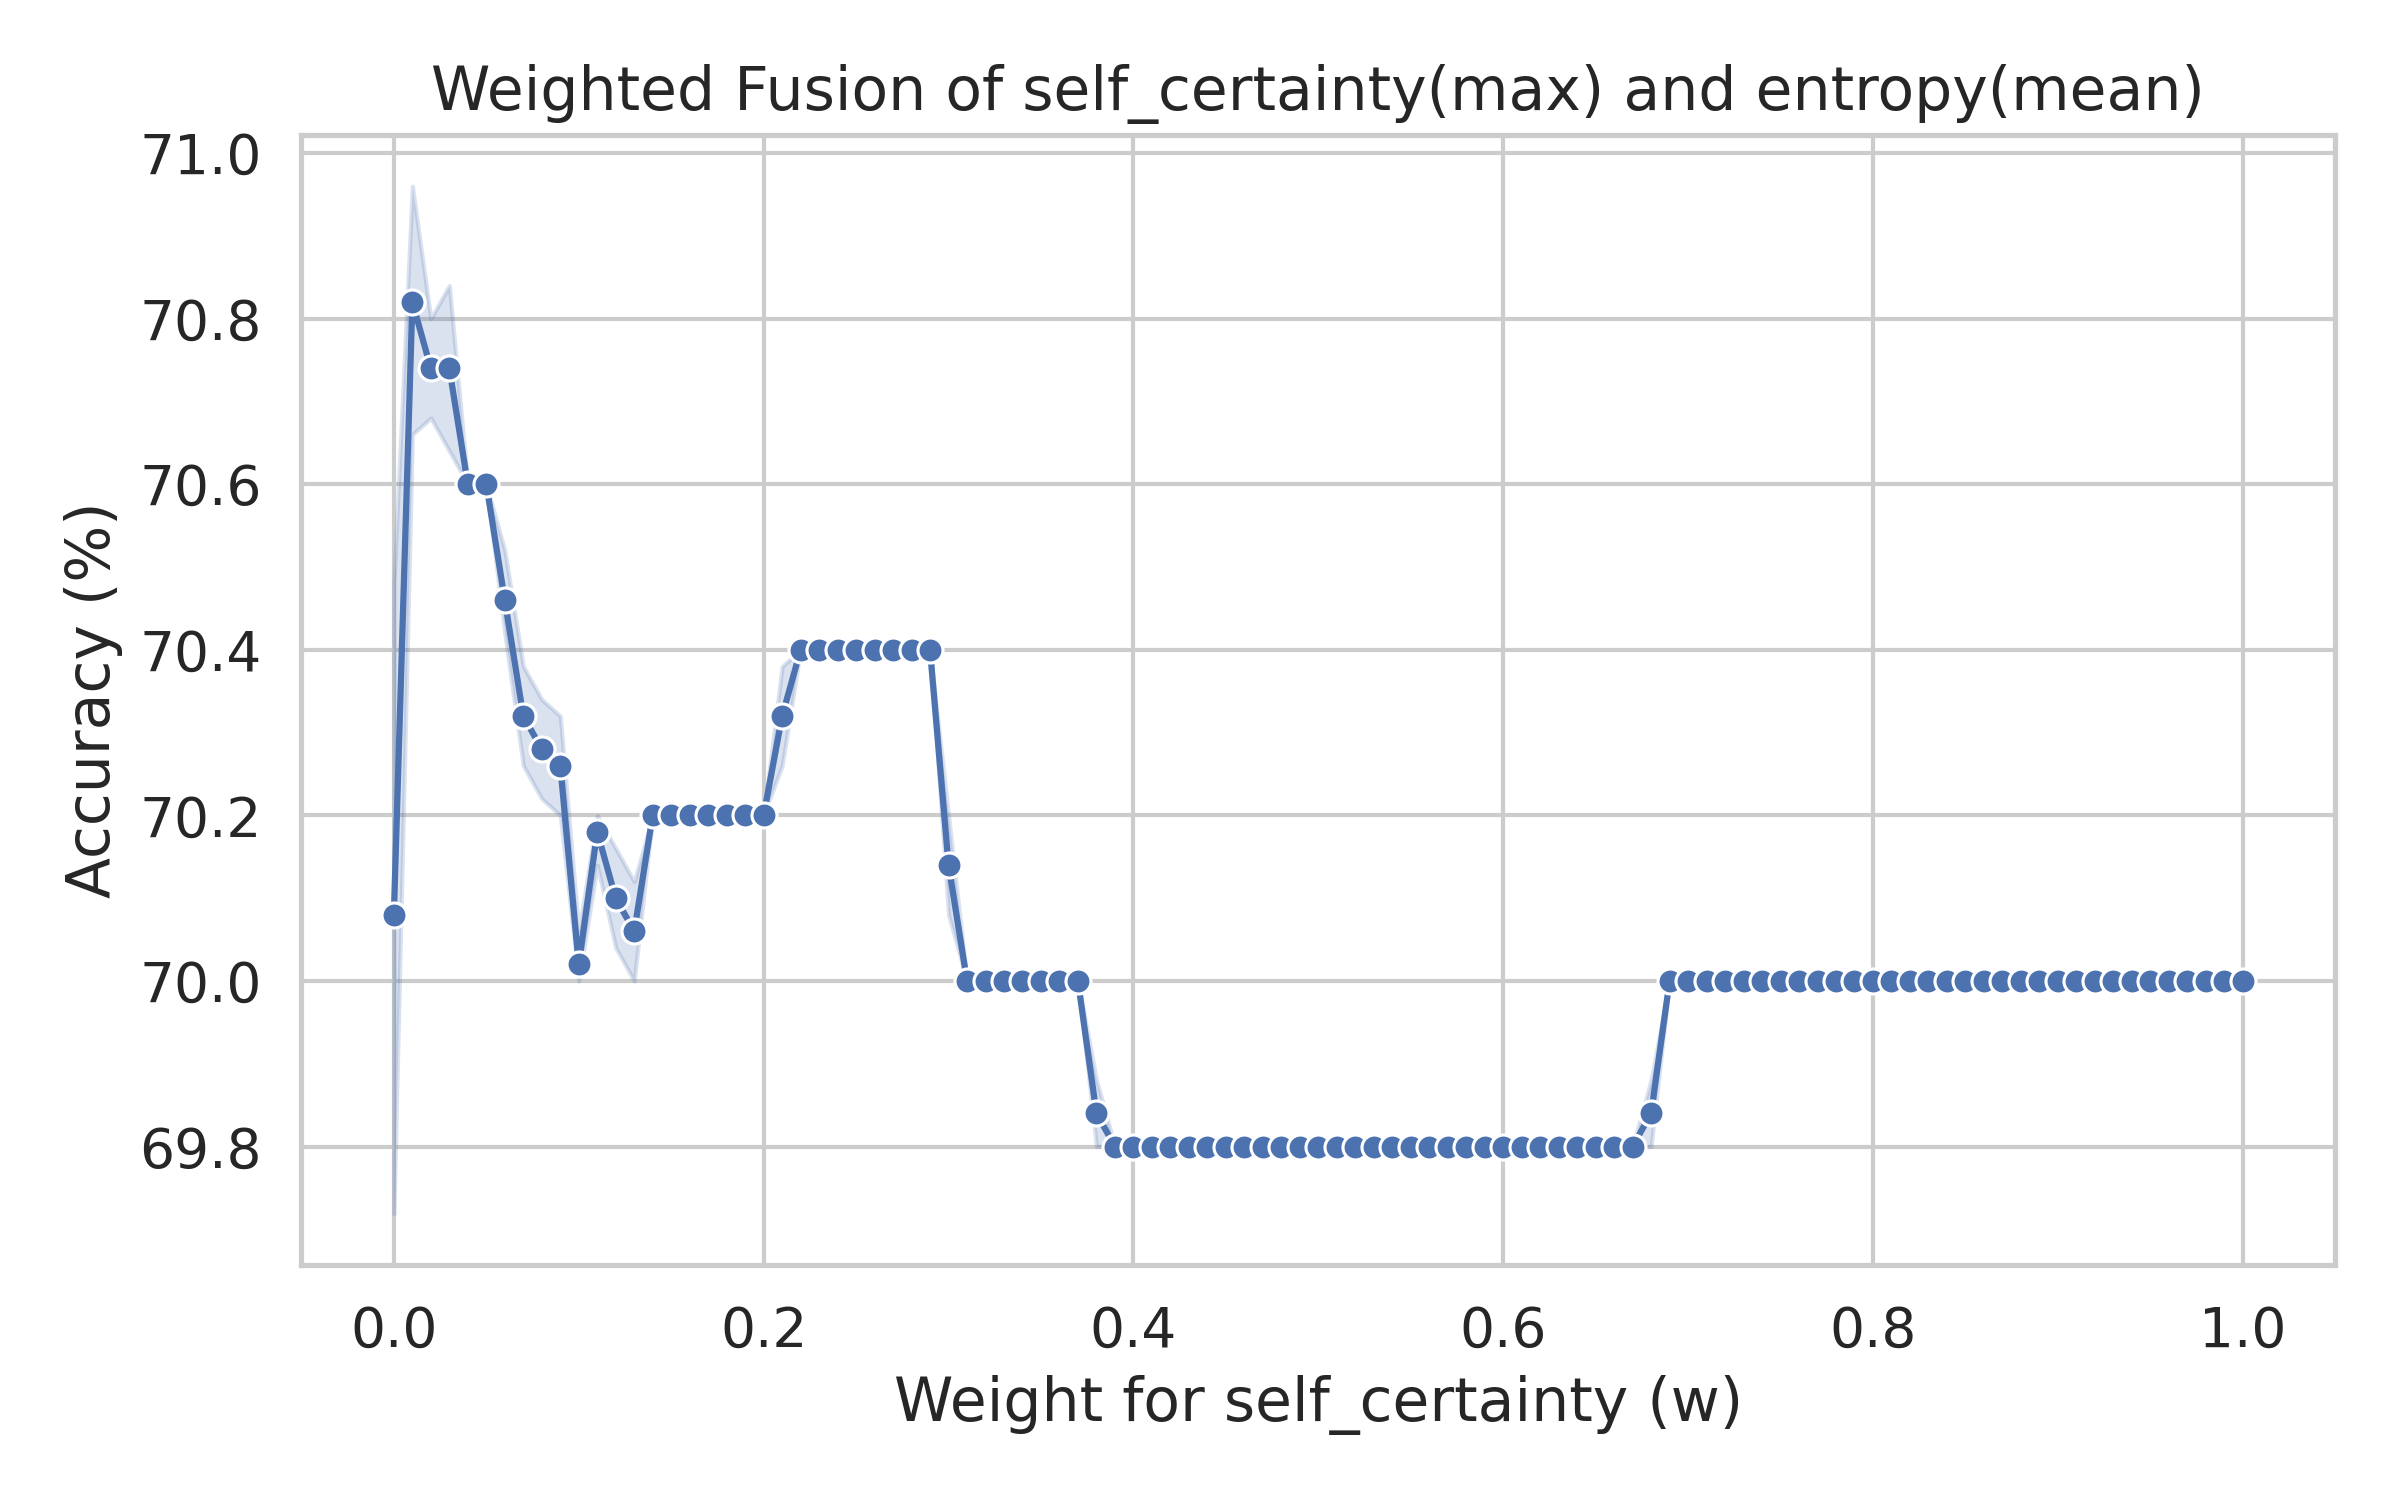

Values plotted in this chart, from the file beside it:
weight_self_certainty, accuracy
0.0, 69.4
0.0, 70.6
0.0, 70.6
0.0, 69.8
0.0, 70.0
0.01, 70.4
0.01, 70.4
0.01, 70.6
0.01, 71.0
0.01, 70.8
0.01, 71.0
0.01, 71.0
0.01, 71.0
0.01, 71.0
0.01, 71.0
0.02, 70.8
0.02, 70.8
0.02, 70.8
0.02, 70.6
0.02, 70.6
0.02, 70.6
0.02, 70.8
0.02, 70.8
0.02, 70.8
0.02, 70.8
0.03, 71.0
0.03, 71.0
0.03, 70.8
0.03, 70.6
0.03, 70.8
0.03, 70.8
0.03, 70.6
0.03, 70.6
0.03, 70.6
0.03, 70.6
0.04, 70.6
0.04, 70.6
0.04, 70.6
0.04, 70.6
0.04, 70.6
0.04, 70.6
0.04, 70.6
0.04, 70.6
0.04, 70.6
0.04, 70.6
0.05, 70.6
0.05, 70.6
0.05, 70.6
0.05, 70.6
0.05, 70.6
0.05, 70.6
0.05, 70.6
0.05, 70.6
0.05, 70.6
0.05, 70.6
0.06, 70.6
0.06, 70.6
0.06, 70.6
0.06, 70.4
0.06, 70.4
... 940 more rows
